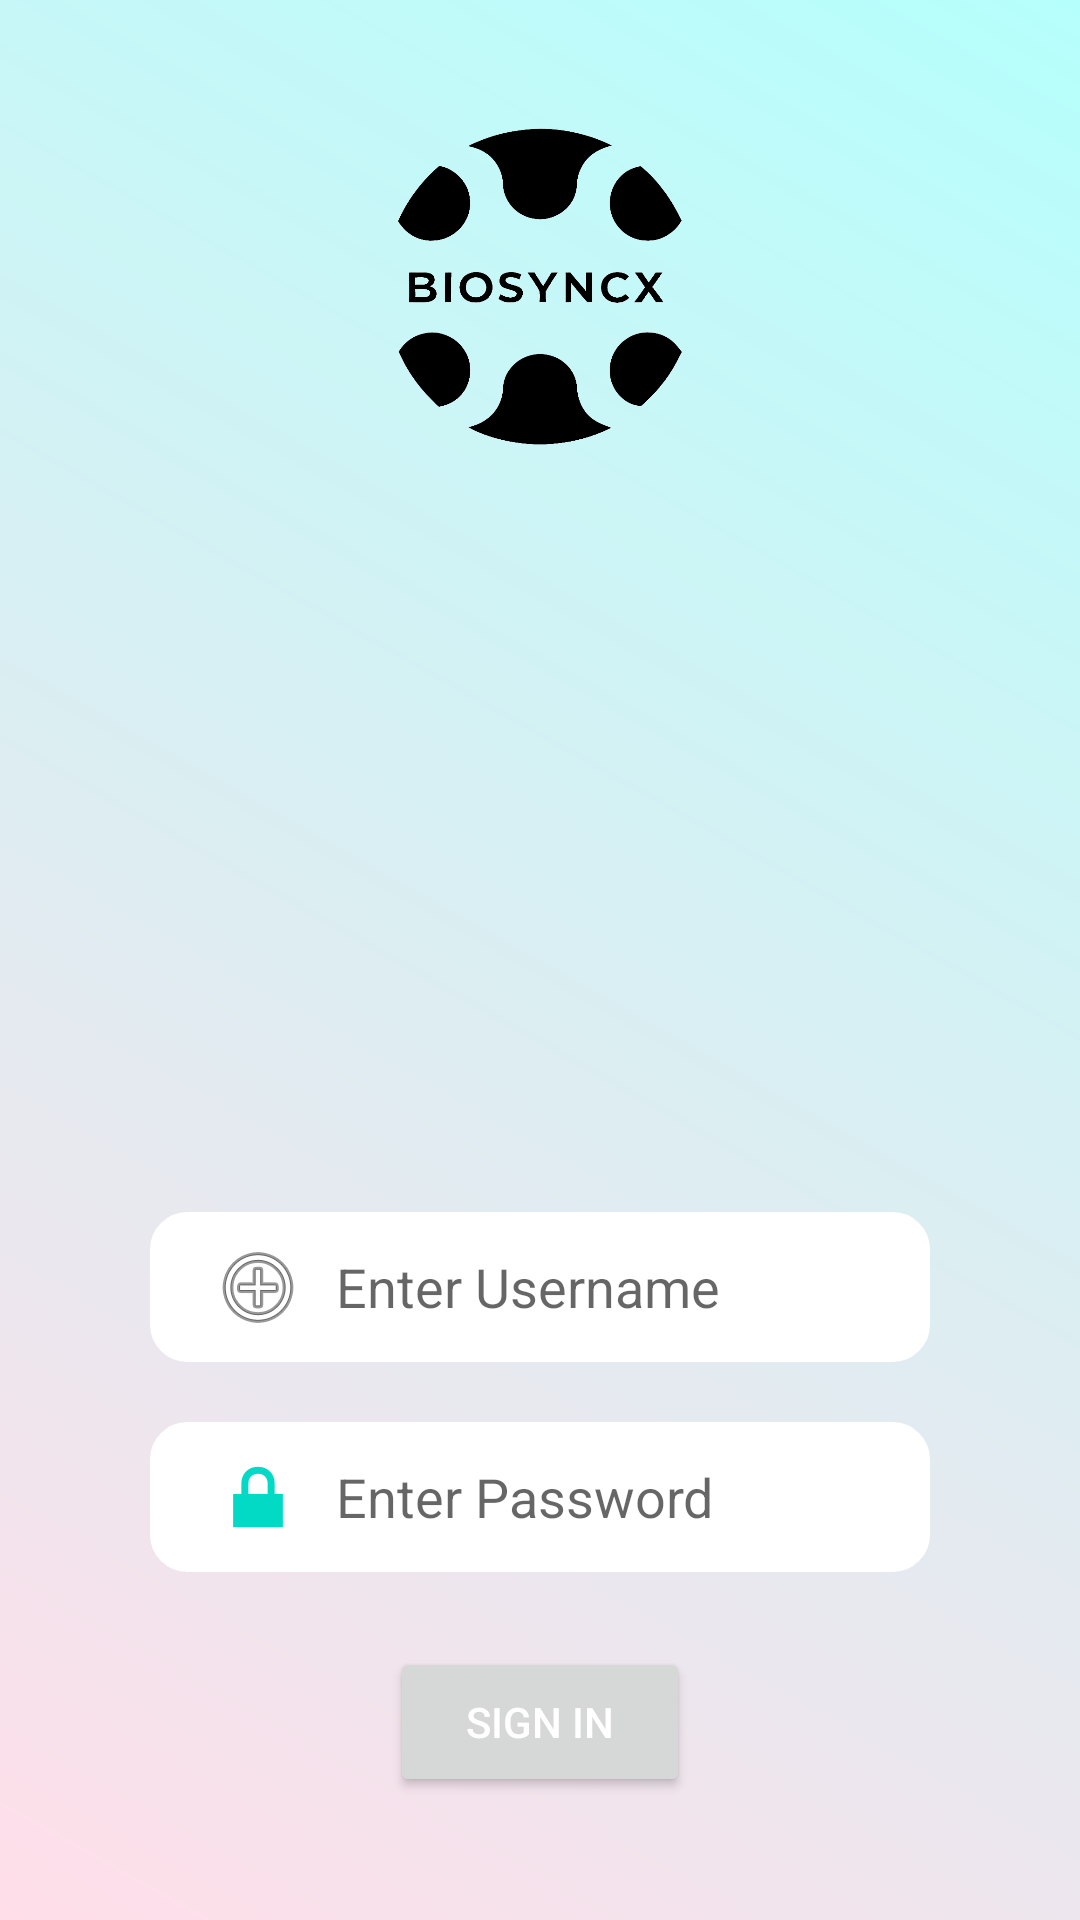

Android layout source for this screen:
<!-- AndroidManifest.xml: application theme Theme.CapstoneProject -->
<!-- res/layout/activity_login.xml -->
<?xml version="1.0" encoding="utf-8"?>
<RelativeLayout xmlns:android="http://schemas.android.com/apk/res/android"
    xmlns:tools="http://schemas.android.com/tools"
    android:layout_width="match_parent"
    android:layout_height="match_parent"
    tools:context=".MainActivity"
    android:background="@drawable/app_background">

    <ImageView
        android:id="@+id/imagepattern"
        android:layout_width="250dp"
        android:layout_height="250dp"
        android:layout_alignParentStart="true"
        android:layout_alignParentTop="true"
        android:layout_alignParentEnd="true"
        android:layout_alignParentBottom="true"
        android:layout_centerHorizontal="true"
        android:layout_marginStart="80dp"
        android:layout_marginTop="16dp"
        android:layout_marginEnd="80dp"
        android:layout_marginBottom="465dp"
        android:src="@drawable/logo" />


    <EditText
        android:id="@+id/Username"
        android:layout_width="match_parent"
        android:layout_height="50dp"
        android:layout_alignParentTop="true"
        android:layout_marginLeft="50dp"
        android:layout_marginTop="404dp"
        android:layout_marginRight="50dp"
        android:background="@drawable/rounded_button"
        android:drawableLeft="@android:drawable/ic_menu_add"
        android:drawablePadding="10dp"
        android:hint="Enter Username"
        android:inputType="text"
        android:paddingLeft="20dp" />

    <EditText
        android:id="@+id/pass"
        android:layout_width="match_parent"
        android:layout_height="50dp"
        android:layout_below="@id/Username"
        android:layout_marginLeft="50dp"
        android:layout_marginTop="20dp"
        android:layout_marginRight="50dp"
        android:background="@drawable/rounded_button"
        android:drawableLeft="@android:drawable/ic_lock_lock"
        android:drawablePadding="10dp"
        android:hint="Enter Password"
        android:inputType="text"
        android:paddingLeft="20dp" />

    <Button
        android:id="@+id/buttonlogin"
        android:layout_width="100dp"
        android:layout_height="50dp"
        android:layout_below="@id/pass"
        android:layout_marginLeft="155dp"
        android:layout_marginTop="25dp"
        android:text="Sign in"
        android:layout_centerHorizontal="true"
        android:textColor="@color/white" />

    <TextView
        android:id="@+id/textView"
        android:layout_width="wrap_content"
        android:layout_height="wrap_content"
        android:layout_alignParentStart="true"
        android:layout_marginHorizontal="70dp"
        android:layout_marginStart="90dp"
        android:layout_marginTop="740dp"
        android:text="New here?"
        android:textAlignment="center"
        android:textSize="18sp" />

    <TextView
        android:id="@+id/registerHere"
        android:layout_width="match_parent"
        android:layout_height="wrap_content"
        android:layout_alignParentEnd="true"
        android:layout_marginHorizontal="70dp"
        android:layout_marginStart="2dp"
        android:layout_marginTop="740dp"
        android:layout_marginEnd="100dp"
        android:layout_toEndOf="@+id/textView"
        android:clickable="true"
        android:text="Register Here"
        android:textAlignment="center"
        android:textColor="#000000"
        android:textSize="18sp"
        android:textStyle="bold" />


</RelativeLayout>
<!-- resources referenced by this layout -->
<resources>
  <!-- drawable app_background (drawable) -->
  <?xml version="1.0" encoding="utf-8"?>
  <layer-list xmlns:android="http://schemas.android.com/apk/res/android">
      <item>
          <color android:color="#F5F5F5" /> 
      </item>
      <item>
          <shape android:shape="rectangle">
              <gradient
                  android:type="linear"
                  android:startColor="#FFDEE9"
                  android:endColor="#B5FFFC"
                  android:angle="45" />
          </shape>
      </item>
  </layer-list>
  <!-- drawable logo: png bitmap (drawable, 69663 bytes) -->
  <!-- drawable rounded_button (drawable) -->
  <?xml version="1.0" encoding="utf-8"?>
  <shape xmlns:android="http://schemas.android.com/apk/res/android" android:shape="rectangle">
      
      <solid android:color="@color/white" />
      
      <corners android:radius="12dp" />
      
      <stroke android:width="1dp" android:color="@color/white" />
  </shape>
  <style name="Theme.CapstoneProject" parent="Theme.MaterialComponents.DayNight.DarkActionBar">
          
          <item name="colorPrimary">@color/black</item>
          <item name="colorPrimaryVariant">@color/purple_700</item>
          <item name="colorOnPrimary">@color/white</item>
          
          <item name="colorSecondary">@color/teal_200</item>
          <item name="colorSecondaryVariant">@color/teal_700</item>
          <item name="colorOnSecondary">@color/black</item>
          
          <item name="android:statusBarColor">?attr/colorPrimaryVariant</item>
          
      </style>
  <!-- not gathered from this repository: default colours our renderer supplied (Android Studio template values) -->
  <color name="purple_700">#FF3700B3</color>
  <color name="teal_200">#FF03DAC5</color>
  <color name="teal_700">#FF018786</color>
  <color name="black">#FF000000</color>
  <color name="white">#FFFFFFFF</color>
</resources>
